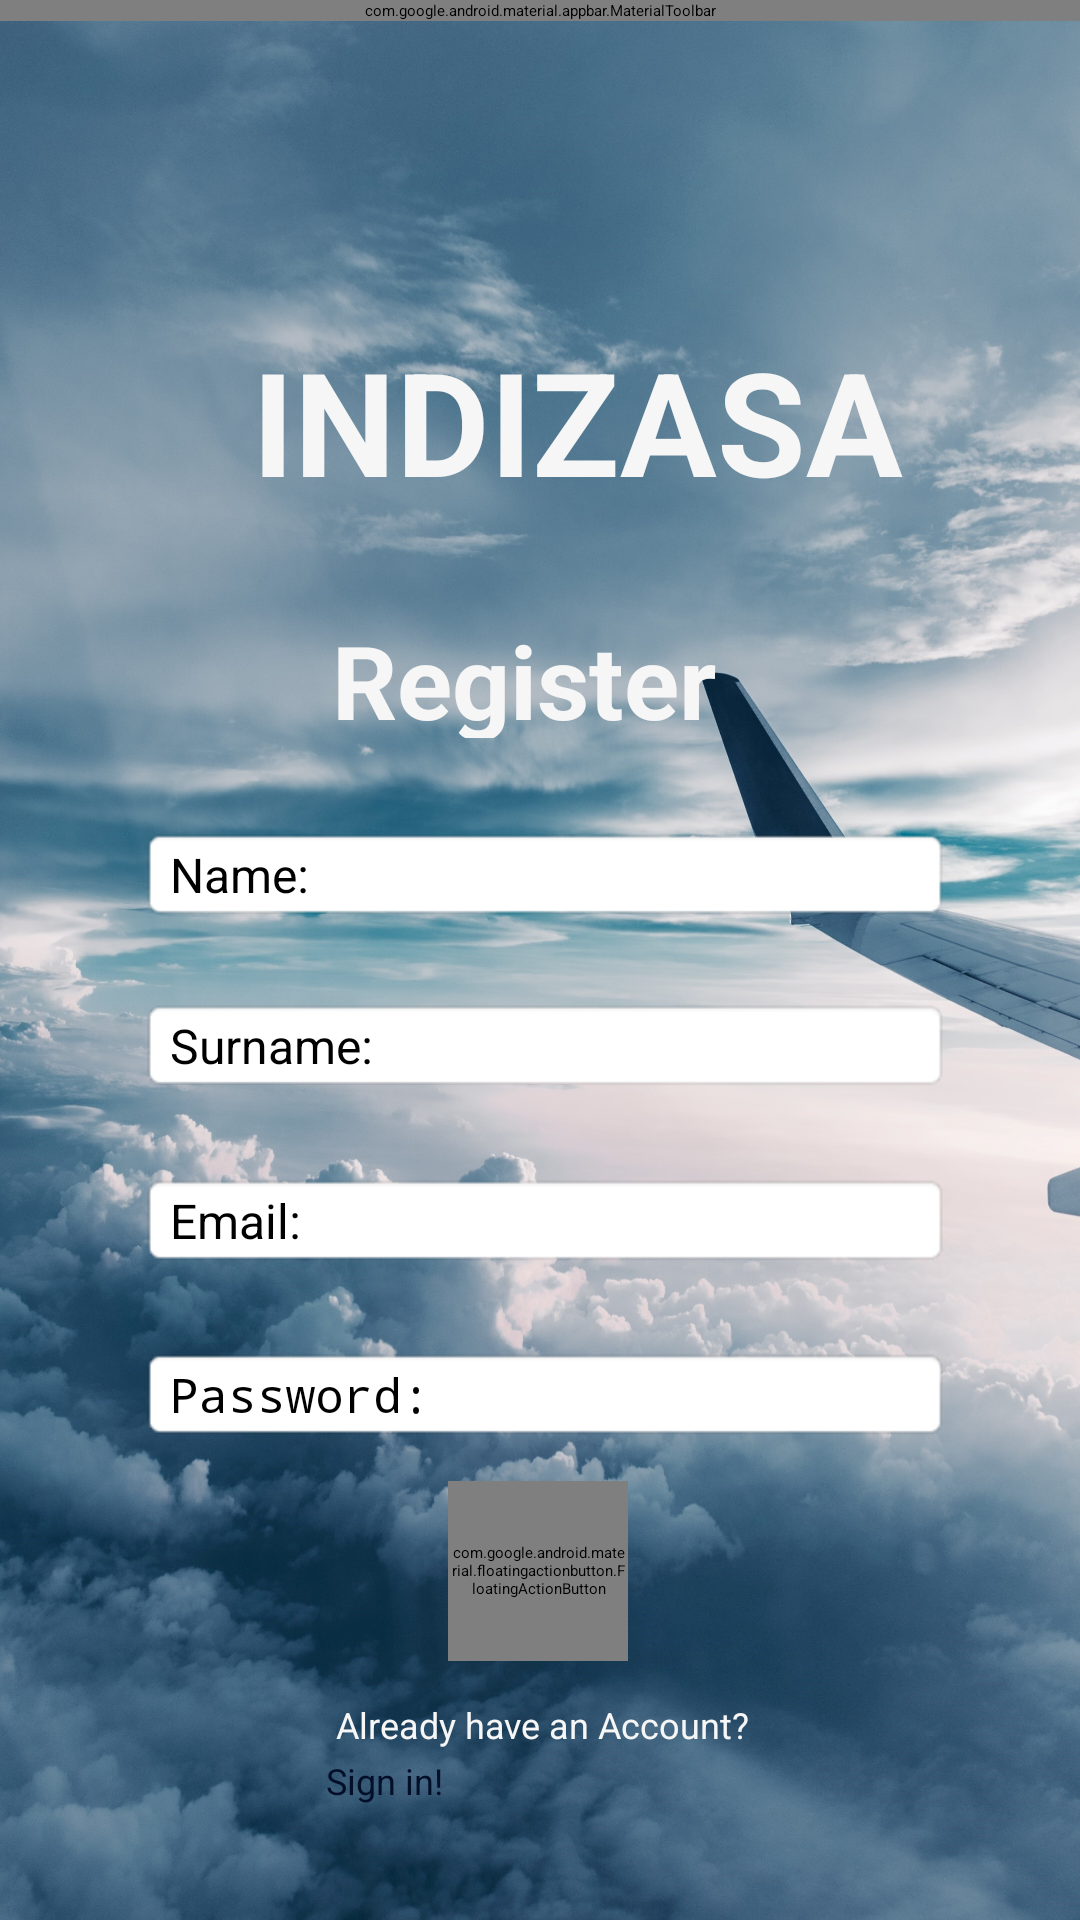

The Android layout XML behind this screen, and the referenced resources:
<!-- AndroidManifest.xml: application theme Theme.Flightindiza -->
<!-- res/layout/activity_register.xml -->
<?xml version="1.0" encoding="utf-8"?>
<androidx.constraintlayout.widget.ConstraintLayout xmlns:android="http://schemas.android.com/apk/res/android"
    xmlns:app="http://schemas.android.com/apk/res-auto"
    xmlns:tools="http://schemas.android.com/tools"
    android:id="@+id/inputEmail"
    android:layout_width="match_parent"
    android:layout_height="match_parent"
    android:background="@drawable/bk"
    android:clickable="true"
    android:focusable="auto"
    android:focusableInTouchMode="true"
    tools:context="com.example.flightindiza.activity_register">

    <include
        android:id="@+id/toolbar"
        layout="@layout/toolbar" />


    <ImageView
        android:id="@+id/logo"
        android:layout_width="99dp"
        android:layout_height="104dp"
        android:contentDescription="this"
        app:layout_constraintBottom_toBottomOf="parent"
        app:layout_constraintEnd_toEndOf="parent"
        app:layout_constraintHorizontal_bias="0.137"
        app:layout_constraintStart_toStartOf="parent"
        app:layout_constraintTop_toTopOf="parent"
        app:layout_constraintVertical_bias="0.159"
        app:srcCompat="@drawable/vec2" />

    <TextView
        android:id="@+id/logoText"
        android:layout_width="154dp"
        android:layout_height="42dp"
        android:text="Register"
        android:textAlignment="center"
        android:textAllCaps="false"
        android:textAppearance="@style/TextAppearance.AppCompat.Medium"
        android:textColor="@color/light_grey"
        android:textSize="34sp"
        android:textStyle="bold"
        app:layout_constraintBottom_toBottomOf="parent"
        app:layout_constraintEnd_toEndOf="parent"
        app:layout_constraintHorizontal_bias="0.474"
        app:layout_constraintStart_toStartOf="parent"
        app:layout_constraintTop_toTopOf="parent"
        app:layout_constraintVertical_bias="0.341"
        tools:ignore="TextContrastCheck" />

    <TextView
        android:id="@+id/logoIndiza"
        android:layout_width="238dp"
        android:layout_height="95dp"
        android:text="INDIZASA"
        android:textAlignment="center"
        android:textAllCaps="true"
        android:textAppearance="@style/TextAppearance.AppCompat.Large"
        android:textColor="@color/light_grey"
        android:textSize="48sp"
        android:textStyle="bold"
        app:layout_constraintBottom_toBottomOf="parent"
        app:layout_constraintEnd_toEndOf="parent"
        app:layout_constraintHorizontal_bias="0.601"
        app:layout_constraintStart_toStartOf="parent"
        app:layout_constraintTop_toTopOf="parent"
        app:layout_constraintVertical_bias="0.198" />

    <EditText
        android:id="@+id/inputSurname"
        android:layout_width="wrap_content"
        android:layout_height="wrap_content"
        android:background="@android:drawable/editbox_background"
        android:ems="10"
        android:hint="Surname:"
        android:inputType="textPersonName"
        android:lineSpacingExtra="8sp"
        android:padding="5sp"
        android:paddingStart="10sp"
        android:textSize="16sp"
        app:layout_constraintBottom_toBottomOf="parent"
        app:layout_constraintEnd_toEndOf="parent"
        app:layout_constraintHorizontal_bias="0.52"
        app:layout_constraintStart_toStartOf="parent"
        app:layout_constraintTop_toTopOf="parent"
        app:layout_constraintVertical_bias="0.547" />

    <EditText
        android:id="@+id/inputPW"
        android:layout_width="wrap_content"
        android:layout_height="wrap_content"
        android:background="@android:drawable/editbox_background"
        android:ems="10"
        android:hint="Password:"
        android:inputType="textPassword"
        android:lineSpacingExtra="8sp"
        android:padding="5sp"
        android:paddingStart="10sp"
        android:textSize="16sp"
        app:layout_constraintBottom_toBottomOf="parent"
        app:layout_constraintEnd_toEndOf="parent"
        app:layout_constraintHorizontal_bias="0.52"
        app:layout_constraintStart_toStartOf="parent"
        app:layout_constraintTop_toTopOf="parent"
        app:layout_constraintVertical_bias="0.738" />

    <Button
        android:id="@+id/linkToLogin"
        android:layout_width="142dp"
        android:layout_height="49dp"
        android:background="@android:color/transparent"
        android:clickable="true"
        android:focusable="true"
        android:text="Sign in!"
        android:textColor="@color/dark_blue"
        android:textSize="12sp"
        app:layout_constraintBottom_toBottomOf="parent"
        app:layout_constraintEnd_toEndOf="parent"
        app:layout_constraintHorizontal_bias="0.498"
        app:layout_constraintStart_toStartOf="parent"
        app:layout_constraintTop_toBottomOf="@+id/textToLogin"
        app:layout_constraintVertical_bias="0.28" />

    <EditText
        android:id="@+id/inputMail"
        android:layout_width="wrap_content"
        android:layout_height="wrap_content"
        android:background="@android:drawable/editbox_background"
        android:ems="10"
        android:hint="Email:"
        android:inputType="textEmailAddress"
        android:lineSpacingExtra="8sp"
        android:padding="5sp"
        android:paddingStart="10sp"
        android:textSize="16sp"
        app:layout_constraintBottom_toBottomOf="parent"
        app:layout_constraintEnd_toEndOf="parent"
        app:layout_constraintHorizontal_bias="0.52"
        app:layout_constraintStart_toStartOf="parent"
        app:layout_constraintTop_toTopOf="parent"
        app:layout_constraintVertical_bias="0.643" />

    <com.google.android.material.floatingactionbutton.FloatingActionButton
        android:id="@+id/registerButton"
        android:layout_width="60dp"
        android:layout_height="60dp"
        android:clickable="true"
        android:padding="1dp"
        app:backgroundTint="@color/dark_blue"
        app:fabCustomSize="60dp"
        app:fabSize="normal"
        app:layout_constraintBottom_toBottomOf="parent"
        app:layout_constraintEnd_toEndOf="parent"
        app:layout_constraintHorizontal_bias="0.498"
        app:layout_constraintStart_toStartOf="parent"
        app:layout_constraintTop_toBottomOf="@+id/inputPW"
        app:layout_constraintVertical_bias="0.131"
        app:srcCompat="@drawable/ic"
        tools:ignore="SpeakableTextPresentCheck" />

    <TextView
        android:id="@+id/textToLogin"
        android:layout_width="wrap_content"
        android:layout_height="wrap_content"
        android:lineSpacingExtra="14sp"
        android:text="Already have an Account?"
        android:textColor="@color/light_grey"
        android:textSize="12sp"
        app:layout_constraintBottom_toBottomOf="parent"
        app:layout_constraintEnd_toEndOf="parent"
        app:layout_constraintHorizontal_bias="0.505"
        app:layout_constraintStart_toStartOf="parent"
        app:layout_constraintTop_toBottomOf="@+id/registerButton"
        app:layout_constraintVertical_bias="0.186" />

    <EditText
        android:id="@+id/inputName"
        android:layout_width="wrap_content"
        android:layout_height="wrap_content"
        android:background="@android:drawable/editbox_background"
        android:ems="10"
        android:hint="Name:"
        android:inputType="textPersonName"
        android:lineSpacingExtra="8sp"
        android:padding="5sp"
        android:paddingStart="10sp"
        android:textSize="16sp"
        app:layout_constraintBottom_toBottomOf="parent"
        app:layout_constraintEnd_toEndOf="parent"
        app:layout_constraintHorizontal_bias="0.52"
        app:layout_constraintStart_toStartOf="parent"
        app:layout_constraintTop_toTopOf="parent"
        app:layout_constraintVertical_bias="0.453" />

</androidx.constraintlayout.widget.ConstraintLayout>
<!-- res/layout/toolbar.xml (included above) -->
<?xml version="1.0" encoding="utf-8"?>
<com.google.android.material.appbar.MaterialToolbar xmlns:android="http://schemas.android.com/apk/res/android"
    xmlns:app="http://schemas.android.com/apk/res-auto"
    android:id="@+id/toolbar"
    android:layout_width="match_parent"
    android:layout_height="wrap_content"
    android:background="@color/dark_blue"
    android:elevation="4dp"

    android:theme="@style/ThemeOverlay.AppCompat.Dark.ActionBar"
    app:popupTheme="@style/ThemeOverlay.AppCompat.Light"
    app:title="IndizaSA"
    app:titleTextAppearance="@style/TextAppearance.AppCompat.Large"
    app:titleTextColor="@color/light_grey">

</com.google.android.material.appbar.MaterialToolbar>
<!-- resources referenced by this layout -->
<resources>
  <color name="dark_blue">#030e29</color>
  <color name="light_grey">#F6F6F6</color>
  <!-- drawable bk: jpg bitmap (drawable-v24, 1028156 bytes) -->
  <!-- drawable ic: png bitmap (drawable-v24, 1396 bytes) -->
  <!-- drawable vec2: png bitmap (drawable-v24, 114767 bytes) -->
  <style name="Theme.Flightindiza" parent="Theme.MaterialComponents.DayNight.NoActionBar">
          
          <item name="colorPrimary">@color/light_grey</item>
          <item name="colorPrimaryVariant">@color/light_grey</item>
          <item name="colorOnPrimary">@color/light_grey</item>
          
          <item name="colorSecondary">@color/light_grey</item>
          <item name="colorSecondaryVariant">@color/light_grey</item>
          <item name="colorOnSecondary">@color/light_grey</item>
          
          <item name="android:statusBarColor" tools:targetApi="l">?attr/colorPrimaryVariant</item>
          
      </style>
</resources>
